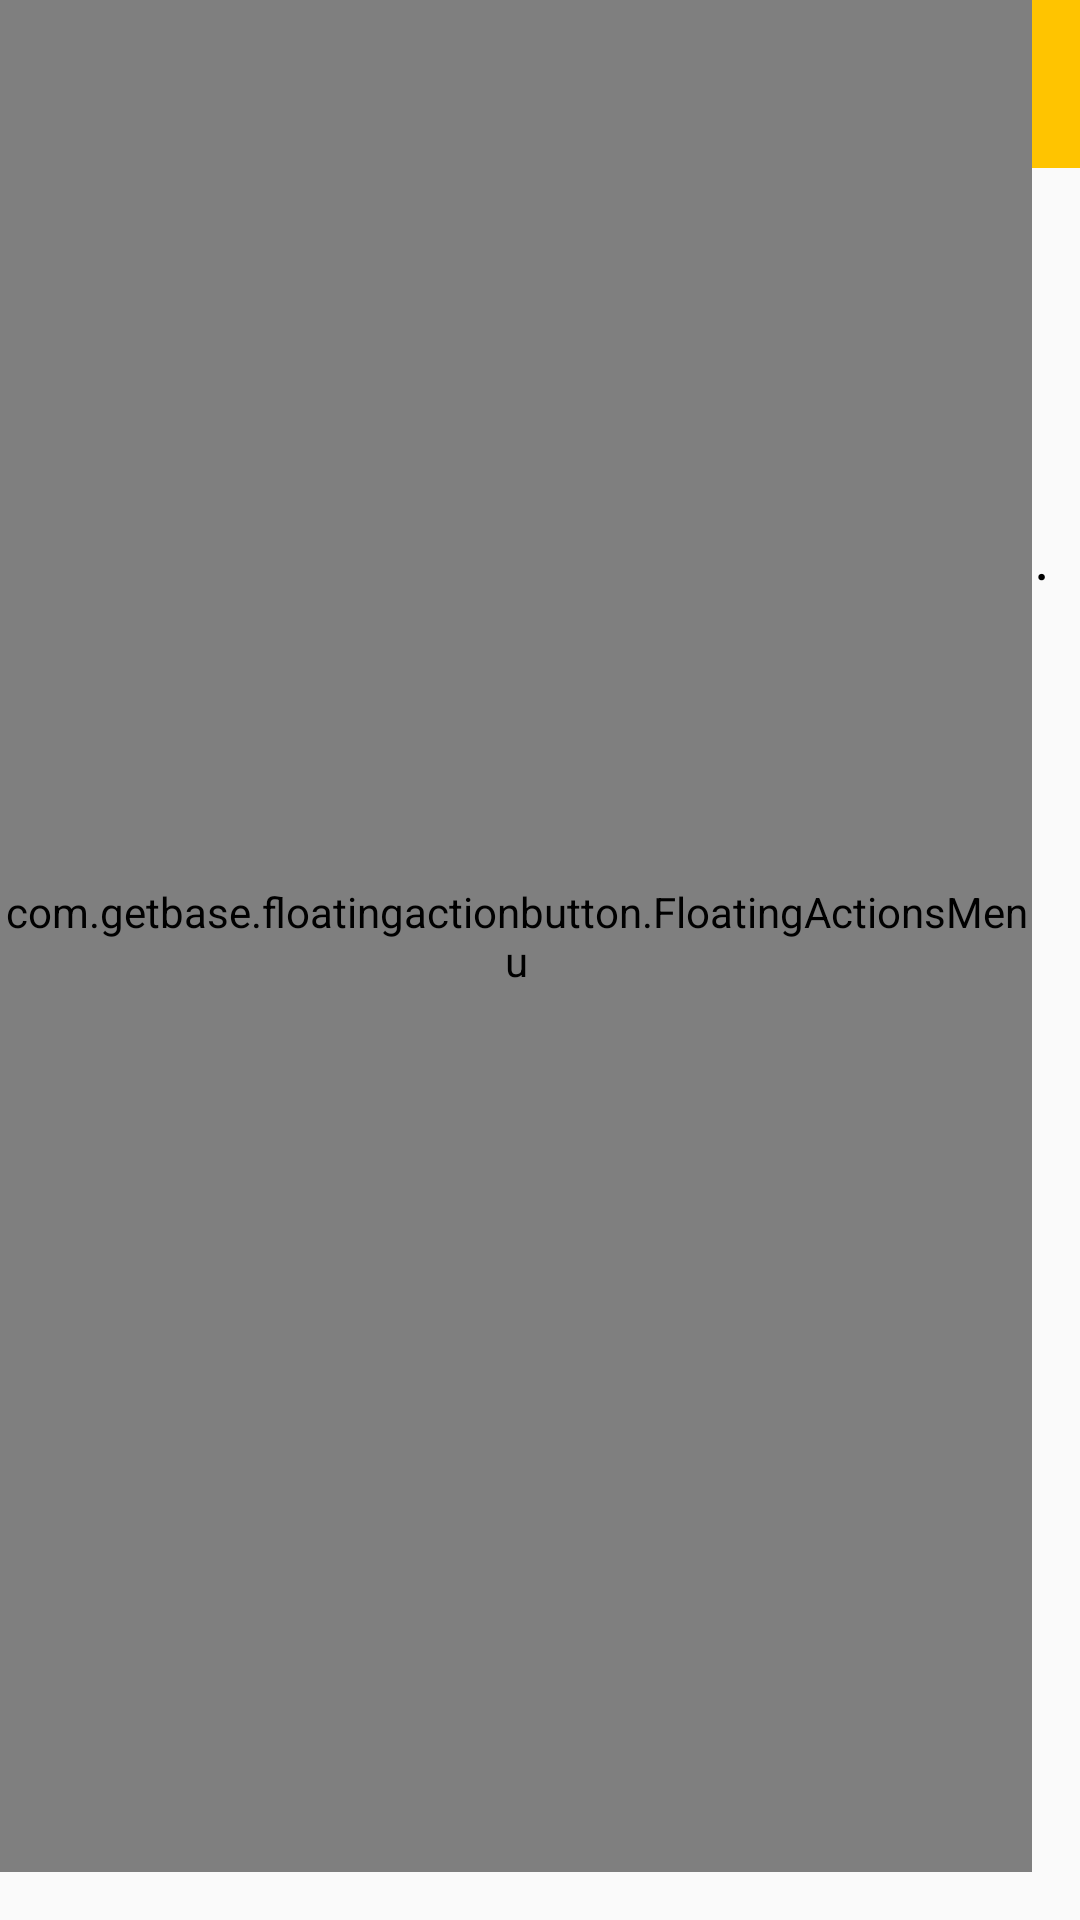

Produce the Android XML layout that renders to this screen, including the resource entries it uses.
<!-- AndroidManifest.xml: application theme AppTheme -->
<!-- res/layout/accueil.xml -->
<?xml version="1.0" encoding="utf-8"?>
<RelativeLayout
    xmlns:android="http://schemas.android.com/apk/res/android"
    xmlns:fab="http://schemas.android.com/apk/res-auto"
    android:layout_width="match_parent"
    android:layout_height="match_parent"
    android:background="@color/white"
    android:theme="@style/AppThemeAccueil"
    >

    <android.support.v7.widget.Toolbar
        xmlns:android="http://schemas.android.com/apk/res/android"
        android:popupTheme="@style/AppThemeAccueilToolbar"
        android:theme="@style/AppThemeAccueilToolbar"
        android:id="@+id/toolbarAccueil"
        android:layout_width="match_parent"
        android:layout_height="wrap_content"
        android:minHeight="?attr/actionBarSize"
        />

    <LinearLayout
        android:layout_marginTop="20dp"
        android:layout_below="@+id/toolbarAccueil"
        android:id="@+id/layoutLabSpin"
        android:layout_width="fill_parent"
        android:layout_height="wrap_content"
        android:orientation="horizontal"
        android:weightSum="99"
        >

        <TextView
            android:layout_width="match_parent"
            android:layout_height="wrap_content"
            android:textSize="20sp"
            android:text="@string/labelAnneeAccueil"
            android:id="@+id/labelAnneeAccueil"
            android:gravity="left"
            android:layout_weight="33"
            android:layout_marginLeft="20dp"
            android:textStyle="bold|italic"
            android:textColor="@color/black"
            />

        <TextView
            android:layout_width="match_parent"
            android:layout_height="wrap_content"
            android:textSize="20sp"
            android:text="@string/labelMoyenneAccueil"
            android:id="@+id/labelMoyenneAccueil"
            android:layout_weight="33"
            android:gravity="center"
            android:textStyle="bold|italic"
            android:textColor="@color/black"

            />

        <TextView
            android:layout_width="match_parent"
            android:layout_height="wrap_content"
            android:text="@string/labelMatiereAccueil"
            android:id="@+id/labelMatiereAccueil"
            android:layout_weight="33"
            android:gravity="right"
            android:textSize="20sp"
            android:layout_marginRight="20dp"
            android:textStyle="bold|italic"
            android:textColor="@color/black"

            />
    </LinearLayout>

    <LinearLayout
        android:id="@+id/spinnerLayout"
        android:layout_width="fill_parent"
        android:layout_height="wrap_content"
        android:orientation="horizontal"
        android:weightSum="99"
        android:layout_below="@+id/layoutLabSpin">

        <Spinner
            android:layout_width="match_parent"
            android:layout_height="wrap_content"
            android:id="@+id/accueilAnneeSpinner"
            android:gravity="center"
            android:layout_weight="33"
            />

        <Spinner
            android:layout_width="match_parent"
            android:layout_height="wrap_content"
            android:id="@+id/accueilSpinner"
            android:gravity="center"
            android:layout_weight="33"
            />

        <Spinner
            android:layout_width="match_parent"
            android:layout_height="wrap_content"
            android:id="@+id/accueilMatiereSpinner"
            android:gravity="center"
            android:layout_weight="33"
            />

    </LinearLayout>

    <LinearLayout
        android:layout_below="@+id/spinnerLayout"
        android:id="@+id/labListView"
        android:layout_width="match_parent"
        android:layout_height="wrap_content"
        android:orientation="horizontal"
        android:layout_weight="40"
        android:weightSum="110"
        android:layout_marginTop="45dp"
        android:layout_marginLeft="10dp"
        android:layout_marginRight="10dp"
        >

        <TextView
            android:layout_width="match_parent"
            android:layout_height="wrap_content"
            android:text="@string/labelMatiereListViewAccueil"
            android:id="@+id/labelMatiereListViewAccueil"
            android:layout_weight="20"
            android:layout_gravity="bottom"
            android:gravity="left"
            android:textColor="@color/black"
            android:textSize="20sp"
            />
        <TextView
            android:layout_width="match_parent"
            android:layout_height="wrap_content"
            android:text="@string/labelNoteListViewAccueil"
            android:id="@+id/labelNoteListViewAccueil"
            android:layout_weight="30"
            android:layout_gravity="bottom"
            android:gravity="center"
            android:textColor="@color/black"
            android:textSize="20sp"

            />

        <TextView
            android:layout_width="match_parent"
            android:layout_height="wrap_content"
            android:text="@string/labelCoefListViewAccueil"
            android:id="@+id/labelCoefListViewAccueil"
            android:layout_weight="31"
            android:layout_gravity="bottom"
            android:gravity="center"
            android:textColor="@color/black"
            android:textSize="20sp"
            />

        <TextView
            android:layout_width="match_parent"
            android:layout_height="wrap_content"
            android:text="@string/labelMoyenneListViewAccueil"
            android:id="@+id/labelMoyenneListViewAccueil"
            android:layout_weight="29"
            android:layout_gravity="bottom"
            android:gravity="right"
            android:textColor="@color/black"
            android:textSize="20sp"
            />

    </LinearLayout>
    <ListView
        android:layout_below="@+id/labListView"
        android:layout_width="match_parent"
        android:layout_height="200dp"
        android:layout_marginLeft="20dp"
        android:layout_marginRight="20dp"
        android:id="@+id/listView"
        android:divider="@color/white"
        />


    <TextView
        android:layout_below="@+id/listView"
        android:layout_width="match_parent"
        android:layout_height="wrap_content"
        android:text="@string/labelMoyenneAnnee"
        android:id="@+id/labelMoyenneAnnee"
        android:layout_marginTop="20dp"
        android:layout_marginLeft="30dp"
        android:textColor="@color/black"
        android:textStyle="italic"
        />

    <TextView

        android:layout_below="@+id/labelMoyenneAnnee"
        android:layout_width="match_parent"
        android:layout_height="wrap_content"
        android:text="@string/labelMoyennePeriode"
        android:id="@+id/labelMoyennePeriode"
        android:layout_marginLeft="30dp"
        android:textColor="@color/black"
        android:textStyle="italic"
        />


    <FrameLayout
        android:layout_width="match_parent"
        android:layout_height="match_parent"
        android:id="@+id/listViewLayout"
        >
        <include layout="@layout/fab" android:id="@+id/idFab"/>
    </FrameLayout>






</RelativeLayout>
<!-- res/layout/fab.xml (included above) -->
<?xml version="1.0" encoding="utf-8"?>
<com.getbase.floatingactionbutton.FloatingActionsMenu
    xmlns:android="http://schemas.android.com/apk/res/android"
    xmlns:fab="http://schemas.android.com/apk/res-auto"
    layout_alignParentBottom="true"
    android:layout_gravity="bottom|right"
    android:id="@+id/multiple_actions"
    android:layout_width="wrap_content"
    android:layout_height="fill_parent"
    android:layout_alignParentBottom="true"
    android:layout_alignParentRight="true"
    android:layout_alignParentEnd="true"
    fab:fab_addButtonColorNormal="@color/red"
    fab:fab_addButtonColorPressed="@color/red_pressed"
    fab:fab_addButtonPlusIconColor="@color/white"
    fab:fab_labelStyle="@style/menu_labels_style"
    android:layout_marginBottom="16dp"
    android:layout_marginRight="16dp"
    android:layout_marginEnd="16dp">

    <com.getbase.floatingactionbutton.FloatingActionButton
        android:id="@+id/action_annee"
        android:layout_width="wrap_content"
        android:layout_height="wrap_content"
        fab:fab_colorNormal="@color/annee_color"
        fab:fab_title="Année"
        fab:fab_icon="@drawable/ic_annee"
        fab:fab_colorPressed="@color/annee_colorPressed"/>

    <com.getbase.floatingactionbutton.FloatingActionButton
        android:id="@+id/action_periode"
        android:layout_width="wrap_content"
        android:layout_height="wrap_content"
        fab:fab_colorNormal="@color/moyenne_color"
        fab:fab_title="Période"
        fab:fab_icon="@drawable/ic_periode"
        fab:fab_colorPressed="@color/moyenne_colorPressed"/>

    <com.getbase.floatingactionbutton.FloatingActionButton
        android:id="@+id/action_matiere"
        android:layout_width="wrap_content"
        android:layout_height="wrap_content"
        fab:fab_colorNormal="@color/matiere_color"
        fab:fab_title="Matière"
        fab:fab_icon="@drawable/ic_matiere"
        fab:fab_colorPressed="@color/matiere_colorPressed"/>

    <com.getbase.floatingactionbutton.FloatingActionButton
        android:id="@+id/action_note"
        android:layout_width="wrap_content"
        android:layout_height="wrap_content"
        fab:fab_colorNormal="@color/note_color"
        fab:fab_title="Note"
        fab:fab_icon="@drawable/ic_note"
        fab:fab_colorPressed="@color/note_colorPressed"/>


</com.getbase.floatingactionbutton.FloatingActionsMenu>
<!-- resources referenced by this layout -->
<resources>
  <color name="annee_color">#D500F9</color>
  <color name="annee_colorPressed">#EA80FC</color>
  <color name="black">#000000</color>
  <color name="matiere_color">#00B0FF</color>
  <color name="matiere_colorPressed">#81D4FA</color>
  <color name="moyenne_color">#64DD17</color>
  <color name="moyenne_colorPressed">#B2FF59</color>
  <color name="note_color">#FF8F00</color>
  <color name="note_colorPressed">#FFD54F</color>
  <color name="red">#C62828</color>
  <color name="red_pressed">#E57373</color>
  <color name="white">#fafafa</color>
  <string name="labelAnneeAccueil">Année</string>
  <string name="labelCoefListViewAccueil">Coef</string>
  <string name="labelMatiereAccueil">Matière</string>
  <string name="labelMatiereListViewAccueil">Matière</string>
  <string name="labelMoyenneAccueil">Période</string>
  <string name="labelMoyenneAnnee">Moyenne année :</string>
  <string name="labelMoyenneListViewAccueil">Moyen.</string>
  <string name="labelMoyennePeriode">Moyenne période :</string>
  <string name="labelNoteListViewAccueil">Note</string>
  <style name="AppThemeAccueil" parent="AppTheme">
          <item name="colorAccent">@color/accueil_color</item>
  
      </style>
  <style name="AppThemeAccueilToolbar" parent="AppTheme">
          
          <item name="android:actionModeBackground">@color/accueil_color</item>
          <item name="colorPrimary">@color/accueil_colorDark</item>
          <item name="colorPrimaryDark">@color/accueil_colorDark</item>
          <item name="android:textColorPrimary">@color/white</item>
          <item name="android:textColorSecondary">@color/white</item>
          <item name="android:background">@color/accueil_color</item>
  
  
      </style>
  <style name="menu_labels_style">
          <item name="android:background">@drawable/fab_label_background</item>
          <item name="android:textColor">@color/white</item>
      </style>
  <style name="AppTheme" parent="Theme.AppCompat.Light.NoActionBar">
          <item name="android:textColorPrimary">@color/black</item>
          <item name="android:textColorSecondary">@color/black</item>
          
          <item name="windowActionModeOverlay">true</item>
          <item name="android:windowTranslucentStatus">true</item>
          <item name="android:windowActionBarOverlay">true</item>
          <item name="android:windowContentOverlay">@drawable/solid_line</item>
  
  
      </style>
  <color name="accueil_color">#FFC400</color>
  <color name="accueil_colorDark">#FFC400</color>
  <!-- drawable solid_line (drawable) -->
  <?xml version="1.0" encoding="utf-8"?>
  <shape xmlns:android="http://schemas.android.com/apk/res/android"
  android:shape="rectangle">
  
  <solid android:color="@color/accueil_color" />
  
  <size android:height="15dp" />
  </shape>
</resources>
